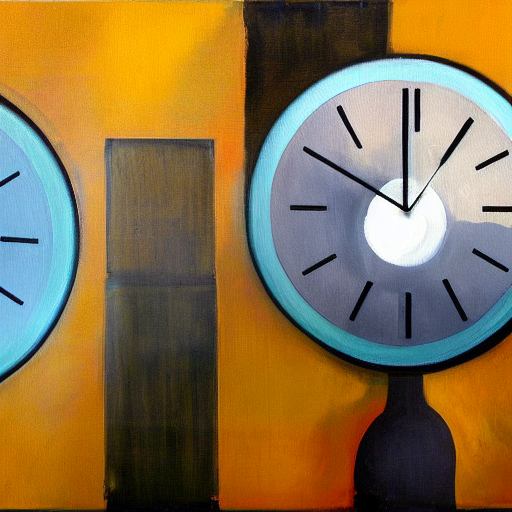
Generation parameters embedded in this image by AUTOMATIC1111 Stable Diffusion web UI or a fork of it (Forge, ...) (PNG 'parameters' text chunk):
an abstract painting of clocks and time
Steps: 32, Sampler: DPM++ 2S a Karras, CFG scale: 7, Seed: 795409611, Size: 512x512, Model hash: fe4efff1e1, Model: sd-v1-4